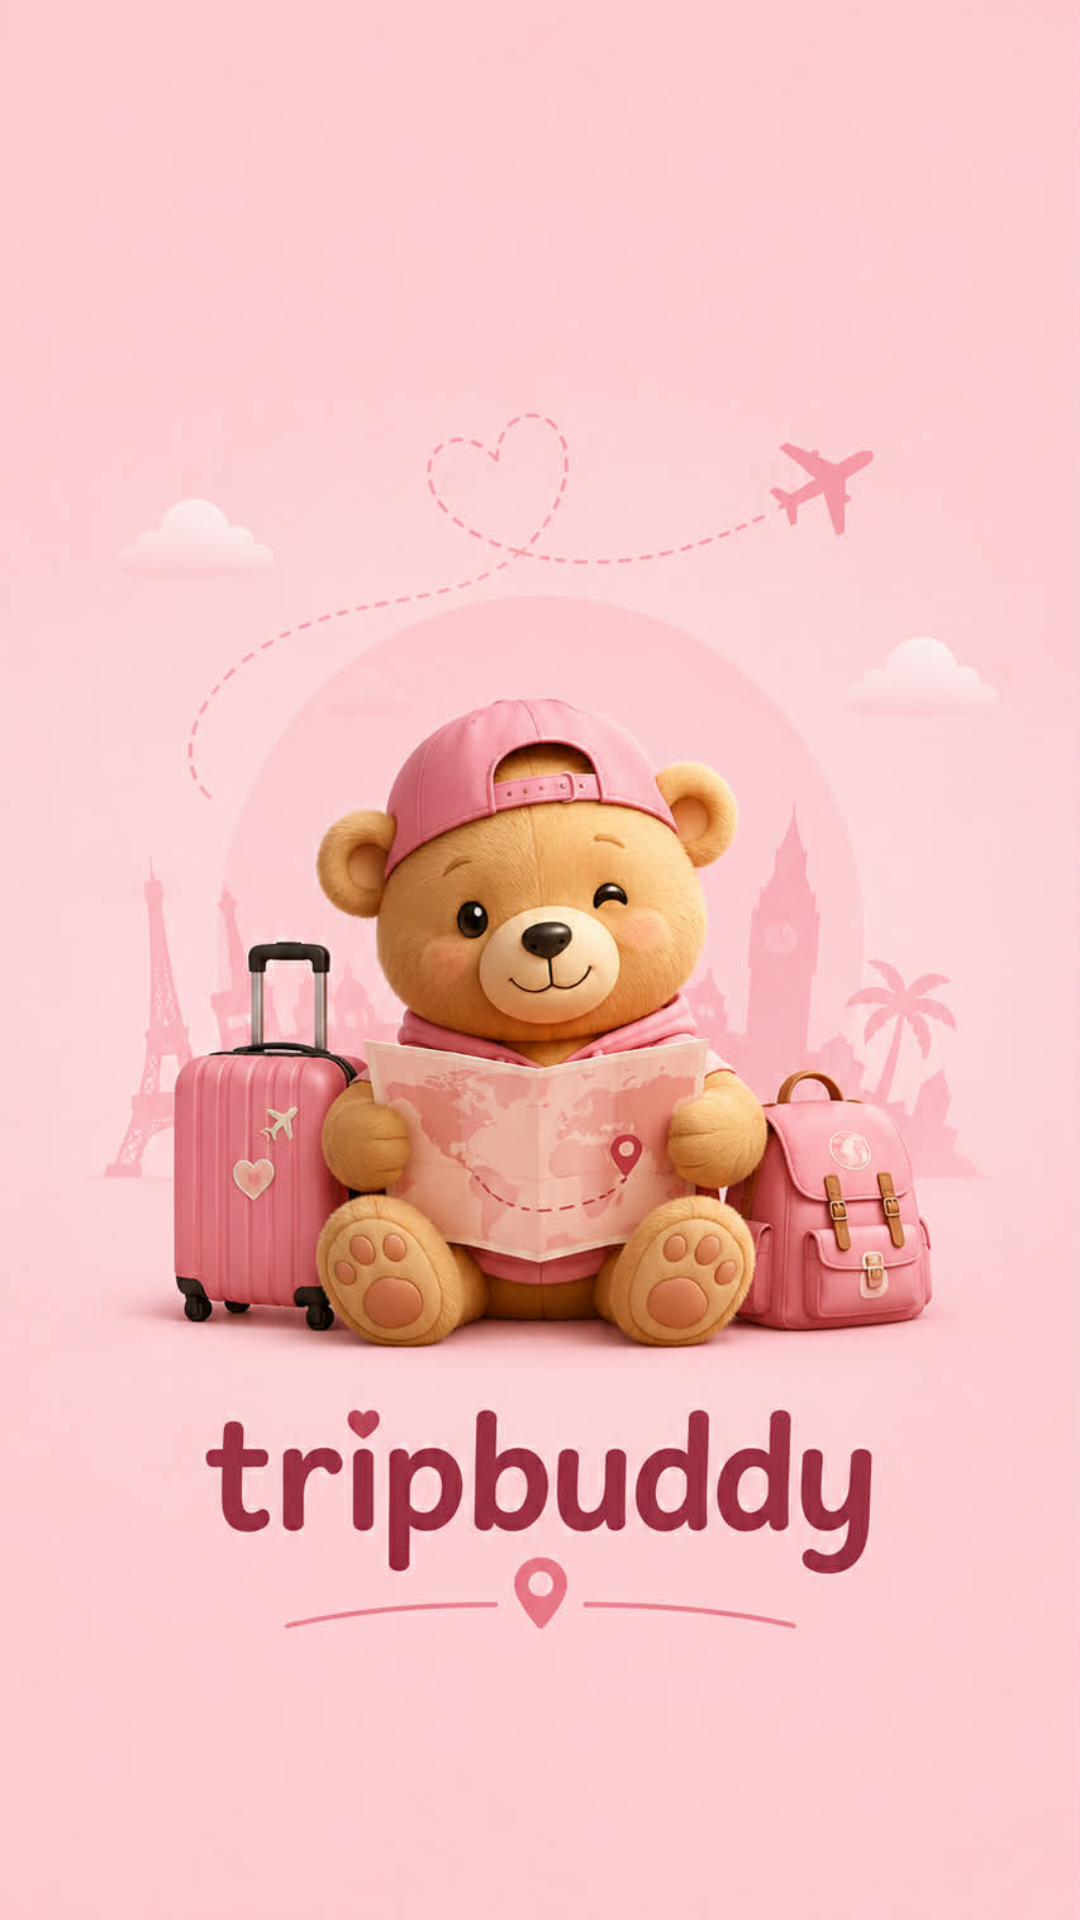

Produce the Android XML layout that renders to this screen, including the resource entries it uses.
<!-- AndroidManifest.xml: application theme Theme.GymSphere -->
<!-- res/layout/activity_splash.xml -->
<?xml version="1.0" encoding="utf-8"?>
<FrameLayout xmlns:android="http://schemas.android.com/apk/res/android"
    android:layout_width="match_parent"
    android:layout_height="match_parent">

    <ImageView
        android:layout_width="match_parent"
        android:layout_height="match_parent"
        android:scaleType="centerCrop"
        android:src="@drawable/bear"/>

</FrameLayout>
<!-- resources referenced by this layout -->
<resources>
  <!-- drawable bear: png bitmap (drawable, 89538 bytes) -->
  <style name="Theme.GymSphere" parent="Base.Theme.GymSphere" />
  <style name="Base.Theme.GymSphere" parent="Theme.Material3.DayNight.NoActionBar">
  
          <item name="android:statusBarColor">#FFF5F7</item>
          <item name="android:windowLightStatusBar">true</item>
  
      </style>
</resources>
